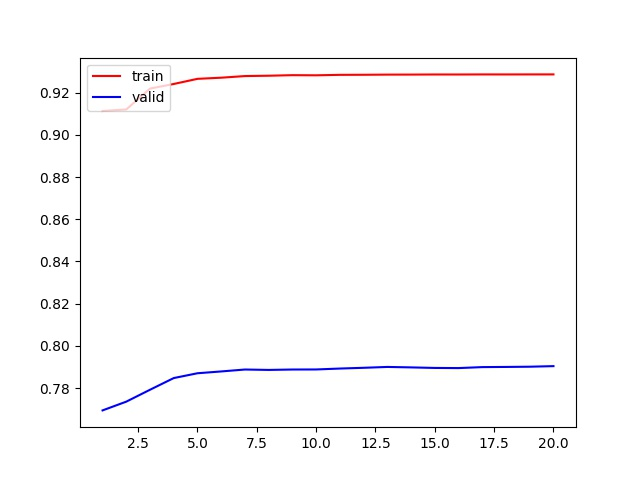

Values plotted in this chart, from the file beside it:
n_neighbors, training_score, validation_score, training_confusion_matrix, training_precision, training_recall, validation_confusion_matrix, validation_precision, validation_recall
1, 0.9113, 0.7694, [[  2376    748     12    493]? [   772 …, 0.8358, 0.8387, [[   64   443    68   295]? [  472 17123…, 0.5744, 0.5754
2, 0.9121, 0.7736, [[  2888    608      1    132]? [  1500 …, 0.8235, 0.8651, [[   86   489    68   227]? [  698 19073…, 0.5779, 0.5776
3, 0.922, 0.7792, [[  2660    667      2    300]? [   947 …, 0.8375, 0.8644, [[   67   456    64   283]? [  477 18035…, 0.5829, 0.5825
4, 0.9242, 0.7847, [[  2507    793      2    327]? [   473 …, 0.8774, 0.853, [[   57   499    67   247]? [  292 18980…, 0.591, 0.5814
5, 0.9266, 0.787, [[  2507    828      2    292]? [   478 …, 0.8759, 0.8573, [[   51   483    68   268]? [  274 18691…, 0.5917, 0.5834
6, 0.9271, 0.7879, [[  2485    824      2    318]? [   440 …, 0.881, 0.855, [[   49   488    68   265]? [  250 19029…, 0.5928, 0.5823
7, 0.9279, 0.7888, [[  2473    841      2    313]? [   418 …, 0.8824, 0.8558, [[   49   488    71   262]? [  238 18931…, 0.5948, 0.5837
8, 0.9281, 0.7886, [[  2476    827      2    324]? [   421 …, 0.8831, 0.8555, [[   48   497    72   253]? [  238 19024…, 0.5941, 0.5828
9, 0.9283, 0.7888, [[  2476    832      2    319]? [   421 …, 0.8828, 0.8562, [[   48   494    71   257]? [  235 18979…, 0.5946, 0.5831
10, 0.9283, 0.7888, [[  2476    827      2    324]? [   421 …, 0.8831, 0.8558, [[   45   501    73   251]? [  234 19049…, 0.5935, 0.5821
11, 0.9285, 0.7892, [[  2476    833      2    318]? [   421 …, 0.8829, 0.8563, [[   46   497    73   254]? [  235 19018…, 0.5943, 0.5829
12, 0.9285, 0.7896, [[  2476    828      2    323]? [   421 …, 0.8832, 0.8562, [[   44   501    75   250]? [  232 19079…, 0.594, 0.5825
13, 0.9286, 0.79, [[  2476    834      2    317]? [   421 …, 0.8831, 0.8563, [[   44   501    74   251]? [  231 19079…, 0.5944, 0.5829
14, 0.9286, 0.7898, [[  2476    831      2    320]? [   421 …, 0.8832, 0.8563, [[   43   498    75   254]? [  229 19087…, 0.5939, 0.5823
15, 0.9287, 0.7895, [[  2476    836      2    315]? [   421 …, 0.8832, 0.8564, [[   43   499    75   253]? [  226 19096…, 0.5938, 0.5821
16, 0.9287, 0.7895, [[  2476    837      2    314]? [   421 …, 0.8832, 0.8563, [[   40   502    74   254]? [  226 19117…, 0.5922, 0.5811
17, 0.9287, 0.7899, [[  2476    836      2    315]? [   421 …, 0.8832, 0.8564, [[   41   503    77   249]? [  226 19144…, 0.5931, 0.5817
18, 0.9287, 0.79, [[  2476    834      2    317]? [   421 …, 0.8832, 0.8564, [[   41   501    74   254]? [  226 19172…, 0.5932, 0.5817
19, 0.9287, 0.7901, [[  2476    837      2    314]? [   421 …, 0.8832, 0.8564, [[   41   503    76   250]? [  226 19191…, 0.5934, 0.5817
20, 0.9287, 0.7904, [[  2476    835      2    316]? [   421 …, 0.8832, 0.8564, [[   41   501    77   251]? [  225 19205…, 0.5938, 0.582
